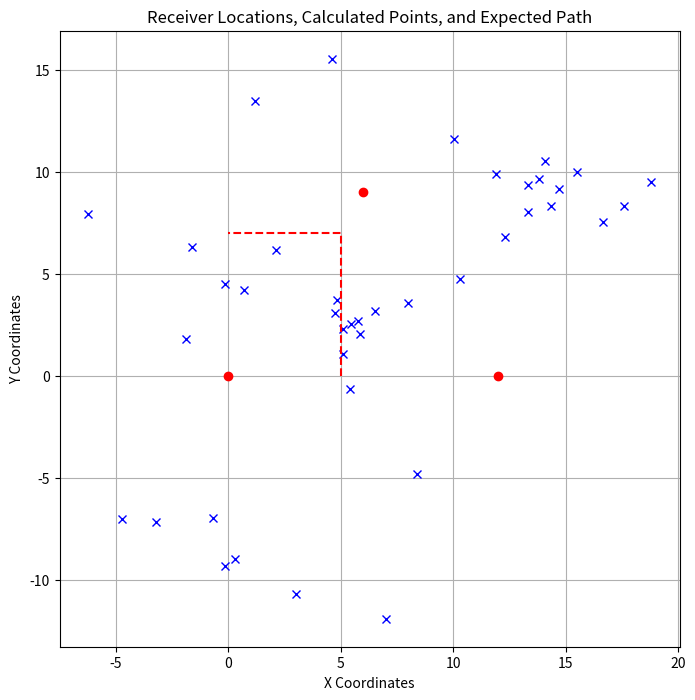

Python code for this plot: (Note: this script raises an exception after producing the figure.)
import numpy as np
from scipy.optimize import minimize
import matplotlib.pyplot as plt
import numpy as np
import matplotlib.pyplot as plt
from matplotlib import cm
from matplotlib.colors import Normalize
from scipy.interpolate import CubicSpline


PATH_LOSS = 2.9  # Higher value for more noisy room


def rssi_to_distance(rssi, rssi_unit):
    rssi_ref = rssi_unit  # RSSI_UNIT
    path_loss = PATH_LOSS
    return 10 ** ((rssi_ref - rssi) / (10 * path_loss))


# Error function for optimization
def error_function(point, receivers, distances):
    x, y = point
    total_error = 0
    for i, receiver in enumerate(receivers):
        center_x, center_y = receiver["center"]
        expected_distance = distances[i]
        actual_distance = np.sqrt((x - center_x) ** 2 + (y - center_y) ** 2)
        total_error += (actual_distance - expected_distance) ** 2
    return total_error


def error_function_L1(point, receivers, distances):
    x, y = point
    total_error = 0
    for i, receiver in enumerate(receivers):
        center_x, center_y = receiver["center"]
        expected_distance = distances[i]
        actual_distance = np.sqrt((x - center_x) ** 2 + (y - center_y) ** 2)
        total_error += np.abs(actual_distance - expected_distance)
    return total_error


def error_function_huber(point, receivers, distances, delta=1.0):
    x, y = point
    total_error = 0
    for i, receiver in enumerate(receivers):
        center_x, center_y = receiver["center"]
        expected_distance = distances[i]
        actual_distance = np.sqrt((x - center_x) ** 2 + (y - center_y) ** 2)
        error = np.abs(actual_distance - expected_distance)
        if error <= delta:
            total_error += 0.5 * error**2
        else:
            total_error += delta * (error - 0.5 * delta)
    return total_error


def calculate_points(distances, receivers):
    points = []
    for i in range(len(distances)):
        initial_guess = (5, 5)  # Initial midpoint guess
        array = distances[i]  # Get distances for this point
        result = minimize(
            error_function, initial_guess, args=(receivers, array), method="L-BFGS-B"
        )
        # result = minimize(error_function_huber, initial_guess, args=(receivers, array), method='L-BFGS-B')
        points.append(result.x)
    return points


# Adds more points to the path
def smooth_path(calculated_points, num_points=100):
    # Convert the list of calculated points to separate X and Y coordinates
    x_vals = [point[0] for point in calculated_points]
    y_vals = [point[1] for point in calculated_points]

    # Create a cubic spline interpolator
    spline_x = CubicSpline(range(len(calculated_points)), x_vals)
    spline_y = CubicSpline(range(len(calculated_points)), y_vals)

    # Generate new smooth points
    smooth_x = np.linspace(0, len(calculated_points) - 1, num_points)
    smooth_y = np.linspace(0, len(calculated_points) - 1, num_points)

    # Get the smooth coordinates from the spline functions
    smooth_x_vals = spline_x(smooth_x)
    smooth_y_vals = spline_y(smooth_y)

    return list(zip(smooth_x_vals, smooth_y_vals))


# Plotting the receivers and calculated points
def plot_receivers_and_points(receivers, calculated_points, expected_path):
    plt.figure(figsize=(8, 8))

    # Plot receivers as red points
    for receiver in receivers:
        plt.plot(receiver["center"][0], receiver["center"][1], "ro", label="Receiver")

    # Plot calculated points as blue 'x'
    for point in calculated_points:
        plt.plot(point[0], point[1], "bx", label="Calculated Point")

    # Plot the expected path as a red dashed line
    expected_x, expected_y = zip(
        *expected_path
    )  # Unzip the path into x and y coordinates
    plt.plot(expected_x, expected_y, "r--", label="Expected Path")

    # Labels and title
    plt.title("Receiver Locations, Calculated Points, and Expected Path")
    plt.xlabel("X Coordinates")
    plt.ylabel("Y Coordinates")

    # Display the grid and the legend
    plt.grid(True)

    plt.show()


def euclidean_distance(p1, p2):
    return np.sqrt(np.sum((p1 - p2) ** 2))


# Compute the errors
def compute_errors(calculated_points, expected_path):
    if len(calculated_points) != len(expected_path):
        raise ValueError(
            "The number of calculated points and expected points must be the same."
        )

    squared_errors = []
    for c_point, e_point in zip(calculated_points, expected_path):
        squared_error = euclidean_distance(c_point, np.array(e_point)) ** 2
        squared_errors.append(squared_error)

    # Sum of squared errors
    sse = sum(squared_errors)

    # Root mean square error (RMSE)
    rmse = np.sqrt(sse / len(calculated_points))

    return sse, rmse


def main():
    # Receiver locations, we will divide the room into a grid, and place the receivers at the following coordinates
    receivers = [
        {"center": (6, 9)},  # Receiver A
        {"center": (0, 0)},  # Receiver B
        {"center": (12, 0)},  # Receiver C
    ]

    # In format [distance from A, distance from B, distance from C] for a single point
    # distances = [
    #     [53, 59, 56],  # Distances from Point 1 to Receiver A, B, C
    #     [50, 56, 53],  # Distances from Point 2 to Receiver A, B, C
    # ]

    UNIT_RSSI_A = -58  # Tune this value to rssi value at one unit distance
    UNIT_RSSI_B = -58
    UNIT_RSSI_C = -58

    # Distances from the receivers to the tracked points
    # [redacted]
    distances_a = [
        -84.0,
        -82.0,
        -88.0,
        -79.0,
        -77.0,
        -76,
        -75.0,
        -77,
        -78.0,
        -87.0,
        -80.5,
        -75.25,
        -84.5,
        -83.0,
        -81,
        -80.66666666666667,
        -84.0,
        -86,
        -88.0,
        -87.5,
        -82.0,
        -86.0,
        -83.5,
        -77.5,
        -82.5,
        -87.0,
        -84.0,
        -81.5,
        -78.0,
        -82.66666666666667,
        -87.0,
        -89.5,
        -92,
        -95.0,
        -93.0,
        -96.0,
        -96.0,
        -96.0,
        -96.0,
        -96.0,
    ]
    # [redacted]
    distances_b = [
        -77.6,
        -79.0,
        -71.0,
        -70.0,
        -75.0,
        -80.33333333333333,
        -79.0,
        -75.75,
        -75.0,
        -75.0,
        -76.6,
        -77.0,
        -80.0,
        -82.0,
        -88.5,
        -85.5,
        -90.0,
        -92.0,
        -89.33333333333333,
        -95.0,
        -95.0,
        -91.0,
        -91.0,
        -92.5,
        -93.0,
        -92.5,
        -92.0,
        -92.0,
        -97.0,
        -97.0,
        -97.0,
        -97.0,
        -90.0,
        -85.5,
        -84.0,
        -91.33333333333333,
        -84.0,
        -81.0,
        -85,
        -88.0,
    ]
    # [redacted]
    distances_c = [
        -90.0,
        -93.5,
        -91,
        -90.5,
        -81.66666666666667,
        -89.33333333333333,
        -75.66666666666667,
        -77.25,
        -78.5,
        -78.33333333333333,
        -81.0,
        -82.5,
        -83.4,
        -82.5,
        -78.66666666666667,
        -79.8,
        -84.0,
        -88.0,
        -85.0,
        -85.0,
        -83.0,
        -88.0,
        -93.0,
        -89.0,
        -93.66666666666667,
        -87.66666666666667,
        -85.0,
        -87.25,
        -85.0,
        -85.33333333333333,
        -85.0,
        -88.33333333333333,
        -92.4,
        -94.5,
        -92,
        -90.5,
        -91.33333333333333,
        -93.33333333333333,
        -92,
        -91.0,
    ]
    # expected_path = [ (5,0), (5,1), (5,2), (5,3), (5,4), (5,5), (5,6), (5,6.5), (5,7), (4.5,7), (4,7), (3,7), (2,7), (1, 7), (0,7) ]

    expected_path = [
        (5, 0),
        (5, 0.5),
        (5, 1),
        (5, 1.5),
        (5, 2),
        (5, 2.5),
        (5, 3),
        (5, 3.5),
        (5, 4),
        (5, 4.5),
        (5, 5),
        (5, 5.5),
        (5, 6),
        (5, 7),
        (4.5, 7),
        (4, 7),
        (3, 7),
        (2, 7),
        (1, 7),
        (0, 7),
    ]

    if len(distances_a) != len(distances_b) or len(distances_a) != len(distances_c):
        raise ValueError("The number of distances for each receiver must be the same.")

    # list of three distance points. i.e. [[a1, b1, c1], [a2, b2, c2], ...]

    distances_a = [rssi_to_distance(distance, UNIT_RSSI_A) for distance in distances_a]

    distances_b = [rssi_to_distance(distance, UNIT_RSSI_B) for distance in distances_b]

    distances_c = [rssi_to_distance(distance, UNIT_RSSI_C) for distance in distances_c]

    triangulation_points = [
        list(values) for values in zip(distances_a, distances_b, distances_c)
    ]

    calculated_points = calculate_points(triangulation_points, receivers)

    # Smooth the path using cubic spline interpolation
    # smoothed_points = smooth_path(calculated_points)
    smoothed_points = calculated_points

    # Call the plotting function with calculated points
    plot_receivers_and_points(receivers, smoothed_points, expected_path)

    # Compute errors
    sse, rmse = compute_errors(calculated_points, expected_path)

    # Print the results
    print("Root Mean Square Error (RMSE):", rmse)


if __name__ == "__main__":
    main()
